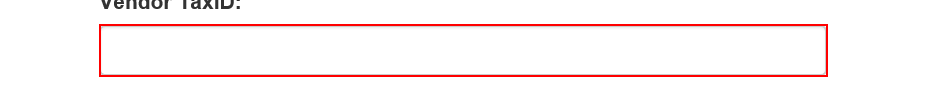
Task: Robotic Enterprise Framework
Workflow: System_Upload_file

Step 1: type [in_VenderID] into the text box in window 'ACME System 1 - Upload Yearly Report'

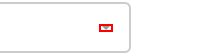
Step 2: click on the element in window 'ACME System 1 - Upload Yearly Report'

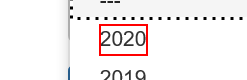
Step 3: click on the element '{{in_Year}}' in window 'ACME System 1 - Upload Yearly Report'

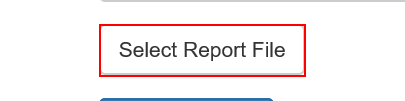
Step 4: click on the label 'Select Report File' in window 'ACME System 1 - Upload Yearly Report'

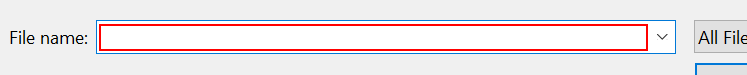
Step 5: type [in_DirectoryPath] in window 'Choose File to Upload' (iexplore.exe)

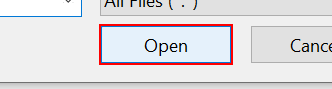
Step 6: click in window 'Choose File to Upload' (iexplore.exe)

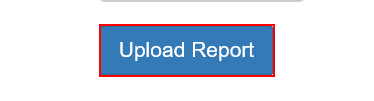
Step 7: click on the button in window 'ACME System 1 - Upload Yearly Report'

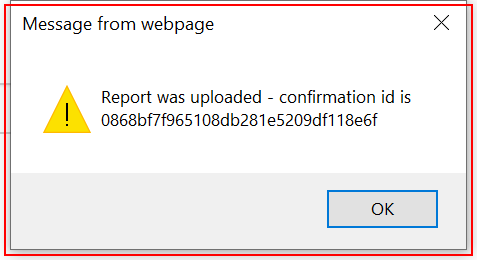
Step 8: find the dialog in window 'Message from webpage' (iexplore.exe)

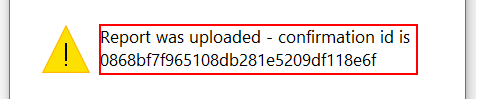
Step 9 [then]: find in window 'Message from webpage' (iexplore.exe)

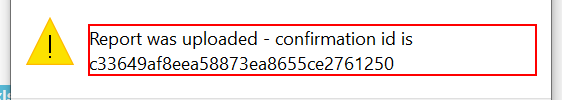
Step 10: get-text from 'text Report' in window 'Message from webpage' (iexplore.exe)

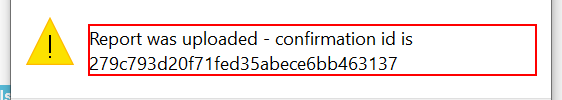
Step 11 [else]: get-text from the text 'Report was uploaded - confirmation id is *' in window 'Message from webpage' (iexplore.exe)

Step 12 [then]: click on the push button 'Close' in window 'Message from webpage' (iexplore.exe) (no picture)

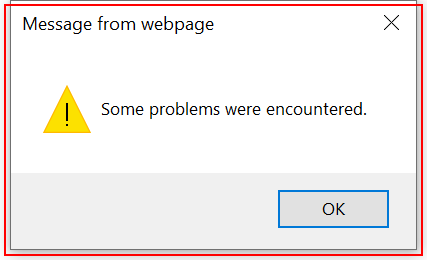
Step 13 [else]: find the dialog in window 'Message from webpage' (iexplore.exe)
